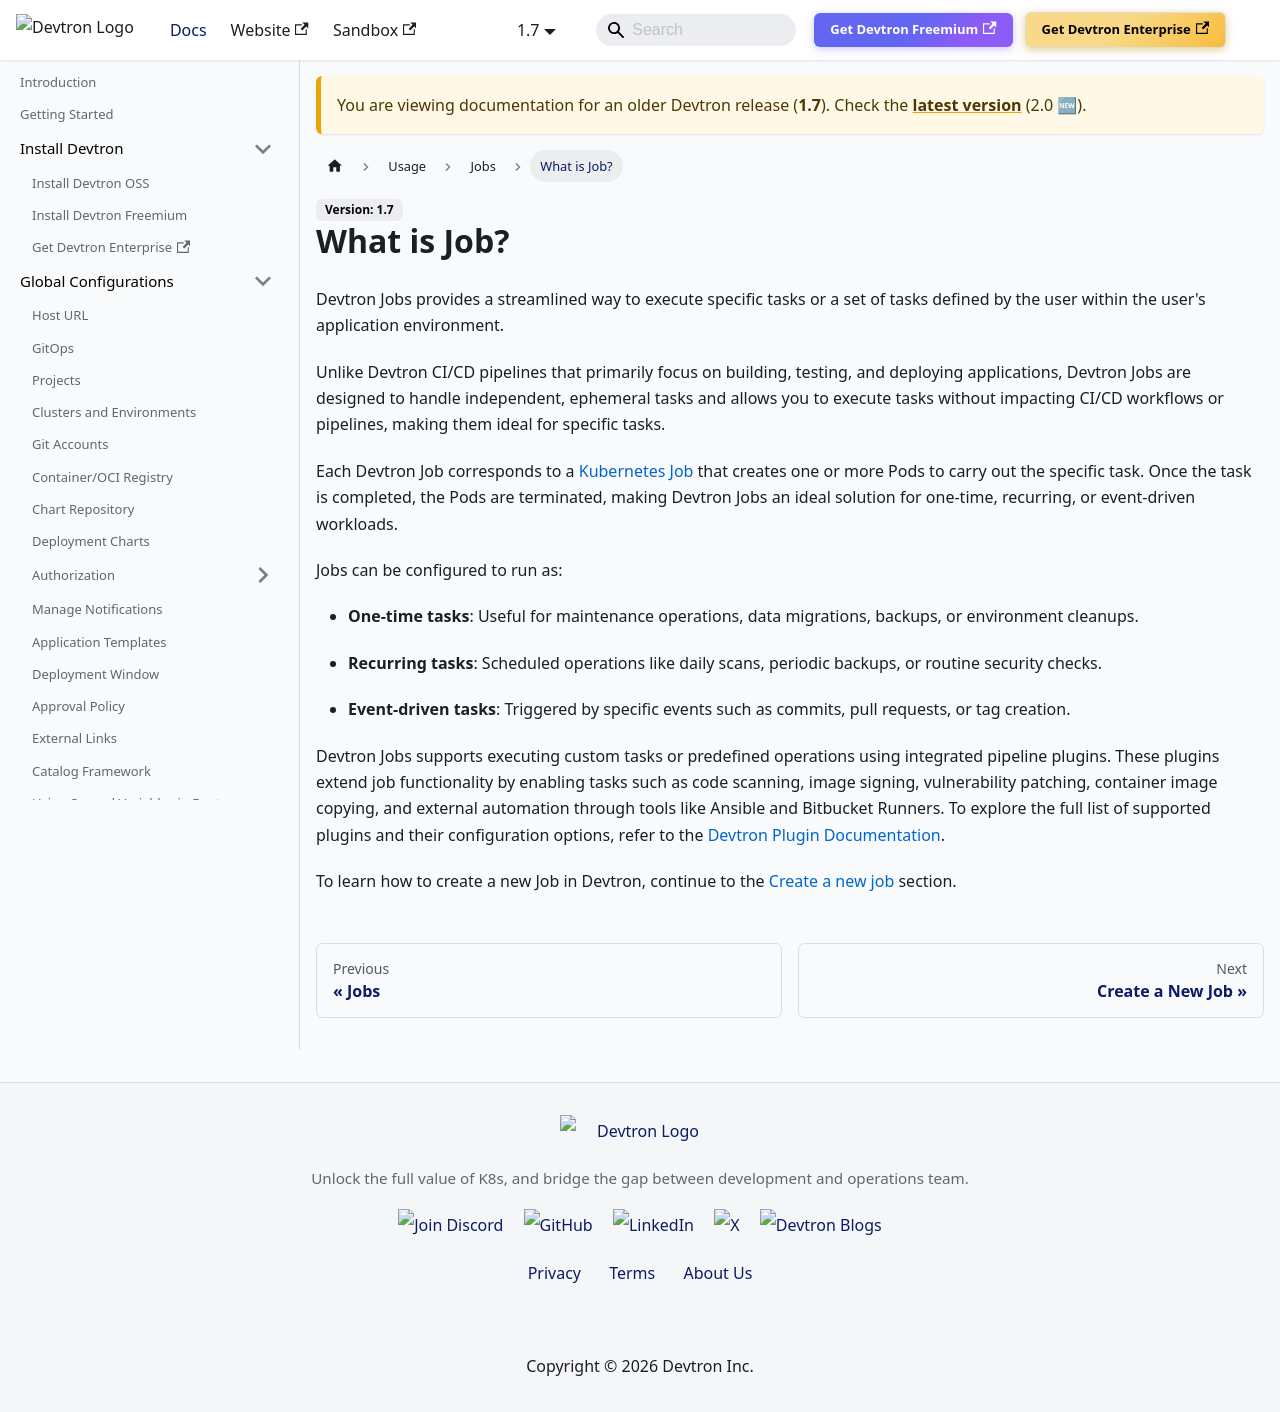

repository: devtron-labs/devtron-documentation · page: docs/devtron/v1.7/user-guide/jobs/what-is-job.html · generator: docusaurus

---
hide_table_of_contents: true
---

# What is Job?

Devtron Jobs provides a streamlined way to execute specific tasks or a set of tasks defined by the user within the user's application environment.

Unlike Devtron CI/CD pipelines that primarily focus on building, testing, and deploying applications, Devtron Jobs are designed to handle independent, ephemeral tasks and allows you to execute tasks without impacting CI/CD workflows or pipelines, making them ideal for specific tasks.

Each Devtron Job corresponds to a [Kubernetes Job](https://kubernetes.io/docs/concepts/workloads/controllers/job/) that creates one or more Pods to carry out the specific task. Once the task is completed, the Pods are terminated, making Devtron Jobs an ideal solution for one-time, recurring, or event-driven workloads.

Jobs can be configured to run as:

* **One-time tasks**: Useful for maintenance operations, data migrations, backups, or environment cleanups.

* **Recurring tasks**: Scheduled operations like daily scans, periodic backups, or routine security checks.

* **Event-driven tasks**: Triggered by specific events such as commits, pull requests, or tag creation.

Devtron Jobs supports executing custom tasks or predefined operations using integrated pipeline plugins. These plugins extend job functionality by enabling tasks such as code scanning, image signing, vulnerability patching, container image copying, and external automation through tools like Ansible and Bitbucket Runners. To explore the full list of supported plugins and their configuration options, refer to the [Devtron Plugin Documentation](/docs/user-guide/plugins/README.md).

To learn how to create a new Job in Devtron, continue to the [Create a new job](./create-job.md) section.
